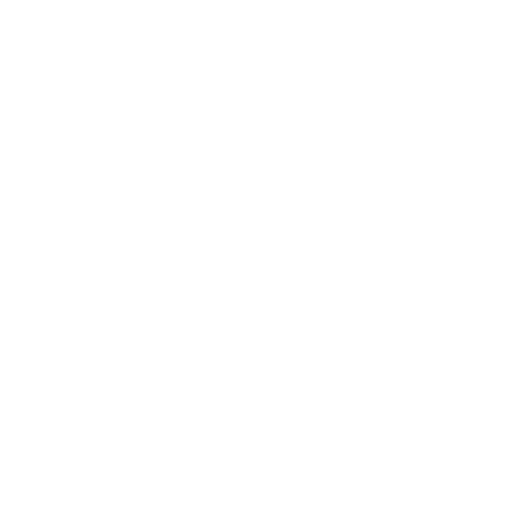
t = 0.00 s
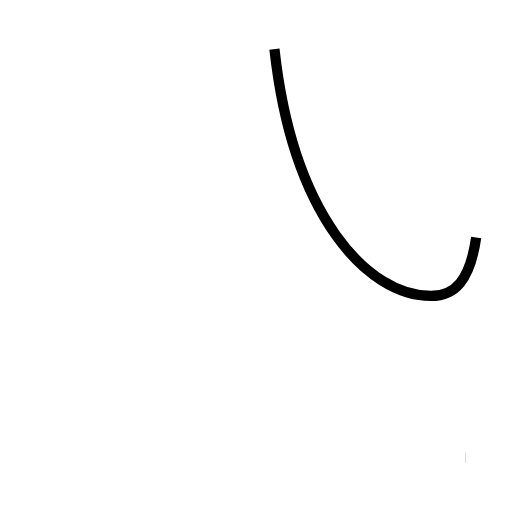
t = 1.16 s
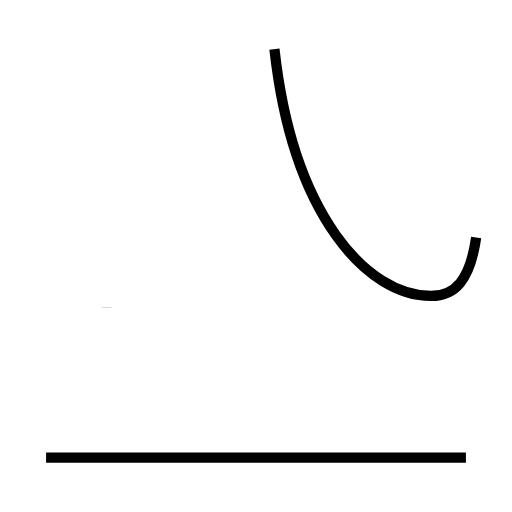
t = 2.39 s
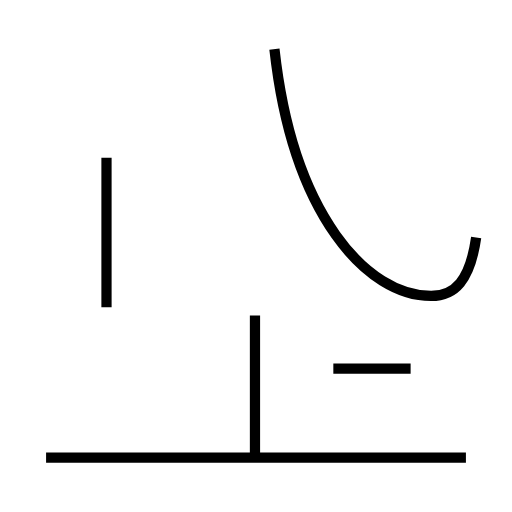
t = 3.47 s
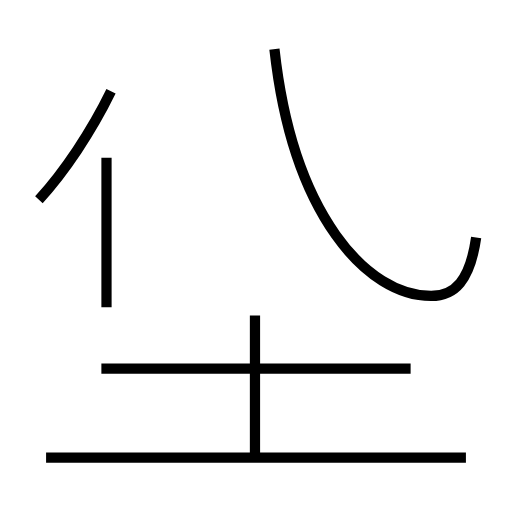
t = 4.53 s
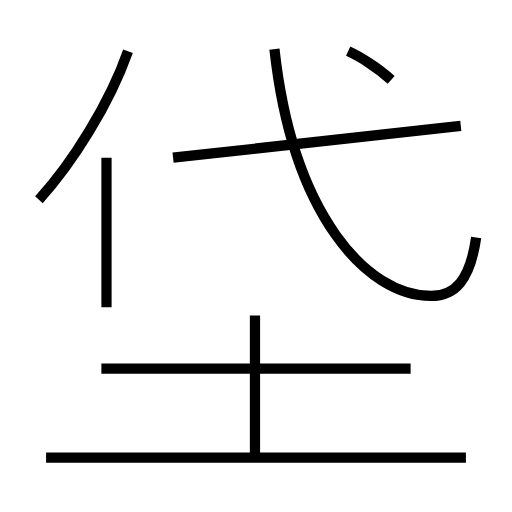
t = 5.66 s

The animated SVG that drew these frames (rendered in a browser with its animation timeline set to each time). Animation: 8 SMIL elements (animate=8); one cycle of 5.66 s.

<?xml version='1.0' encoding='utf-8'?>
<svg viewBox="0.0 -6.0 50.0 50.0" version="1.1" xmlns="http://www.w3.org/2000/svg"><rect x="-1000" y="-1000" width="2000" height="2000" stroke="white" fill="white" /><g style="fill:none;stroke:#000000;stroke-width:1"><path d="M 46.5 -20.8 C 45.9 -16.6 44.4 -15.1 42.1 -15.1 C 35.9 -15.1 28.6 -22.9 26.8 -39.2 " transform="translate(0.0 38.0)" stroke-dasharray="38.75182177138551" stroke-dashoffset="38.75182177138551"><animate attributeName="stroke-dashoffset" from="38.75182177138551" to="0" dur="1.1625546531415651s" begin="0s" fill="freeze" /></path><path d="M 45.5 0.7 L 4.5 0.7 " transform="translate(0.0 38.0)" stroke-dasharray="41.0" stroke-dashoffset="41.0"><animate attributeName="stroke-dashoffset" from="41.0" to="0" dur="1.23s" begin="1.1625546531415651s" fill="freeze" /></path><path d="M 10.4 -14.0 L 10.4 -28.6 " transform="translate(0.0 38.0)" stroke-dasharray="14.600000000000001" stroke-dashoffset="14.600000000000001"><animate attributeName="stroke-dashoffset" from="14.600000000000001" to="0" dur="0.438s" begin="2.3925546531415653s" fill="freeze" /></path><path d="M 24.9 0.6 L 24.9 -13.2 " transform="translate(0.0 38.0)" stroke-dasharray="13.799999999999999" stroke-dashoffset="13.799999999999999"><animate attributeName="stroke-dashoffset" from="13.799999999999999" to="0" dur="0.414s" begin="2.8305546531415655s" fill="freeze" /></path><path d="M 40.1 -8.0 L 9.9 -8.0 " transform="translate(0.0 38.0)" stroke-dasharray="30.200000000000003" stroke-dashoffset="30.200000000000003"><animate attributeName="stroke-dashoffset" from="30.200000000000003" to="0" dur="0.906s" begin="3.2445546531415657s" fill="freeze" /></path><path d="M 3.8 -24.5 C 7.1 -28.1 10.7 -33.9 12.5 -39.0 " transform="translate(0.0 38.0)" stroke-dasharray="17.007525637351048" stroke-dashoffset="17.007525637351048"><animate attributeName="stroke-dashoffset" from="17.007525637351048" to="0" dur="0.5102257691205314s" begin="4.150554653141565s" fill="freeze" /></path><path d="M 16.9 -28.6 L 45.0 -31.7 " transform="translate(0.0 38.0)" stroke-dasharray="28.270479302622377" stroke-dashoffset="28.270479302622377"><animate attributeName="stroke-dashoffset" from="28.270479302622377" to="0" dur="0.8481143790786713s" begin="4.660780422262096s" fill="freeze" /></path><path d="M 38.2 -36.2 C 36.9 -37.4 35.1 -38.5 34.0 -39.0" transform="translate(0.0 38.0)" stroke-dasharray="5.0653421848093005" stroke-dashoffset="5.0653421848093005"><animate attributeName="stroke-dashoffset" from="5.0653421848093005" to="0" dur="0.15196026554427902s" begin="5.508894801340768s" fill="freeze" /></path></g></svg>
